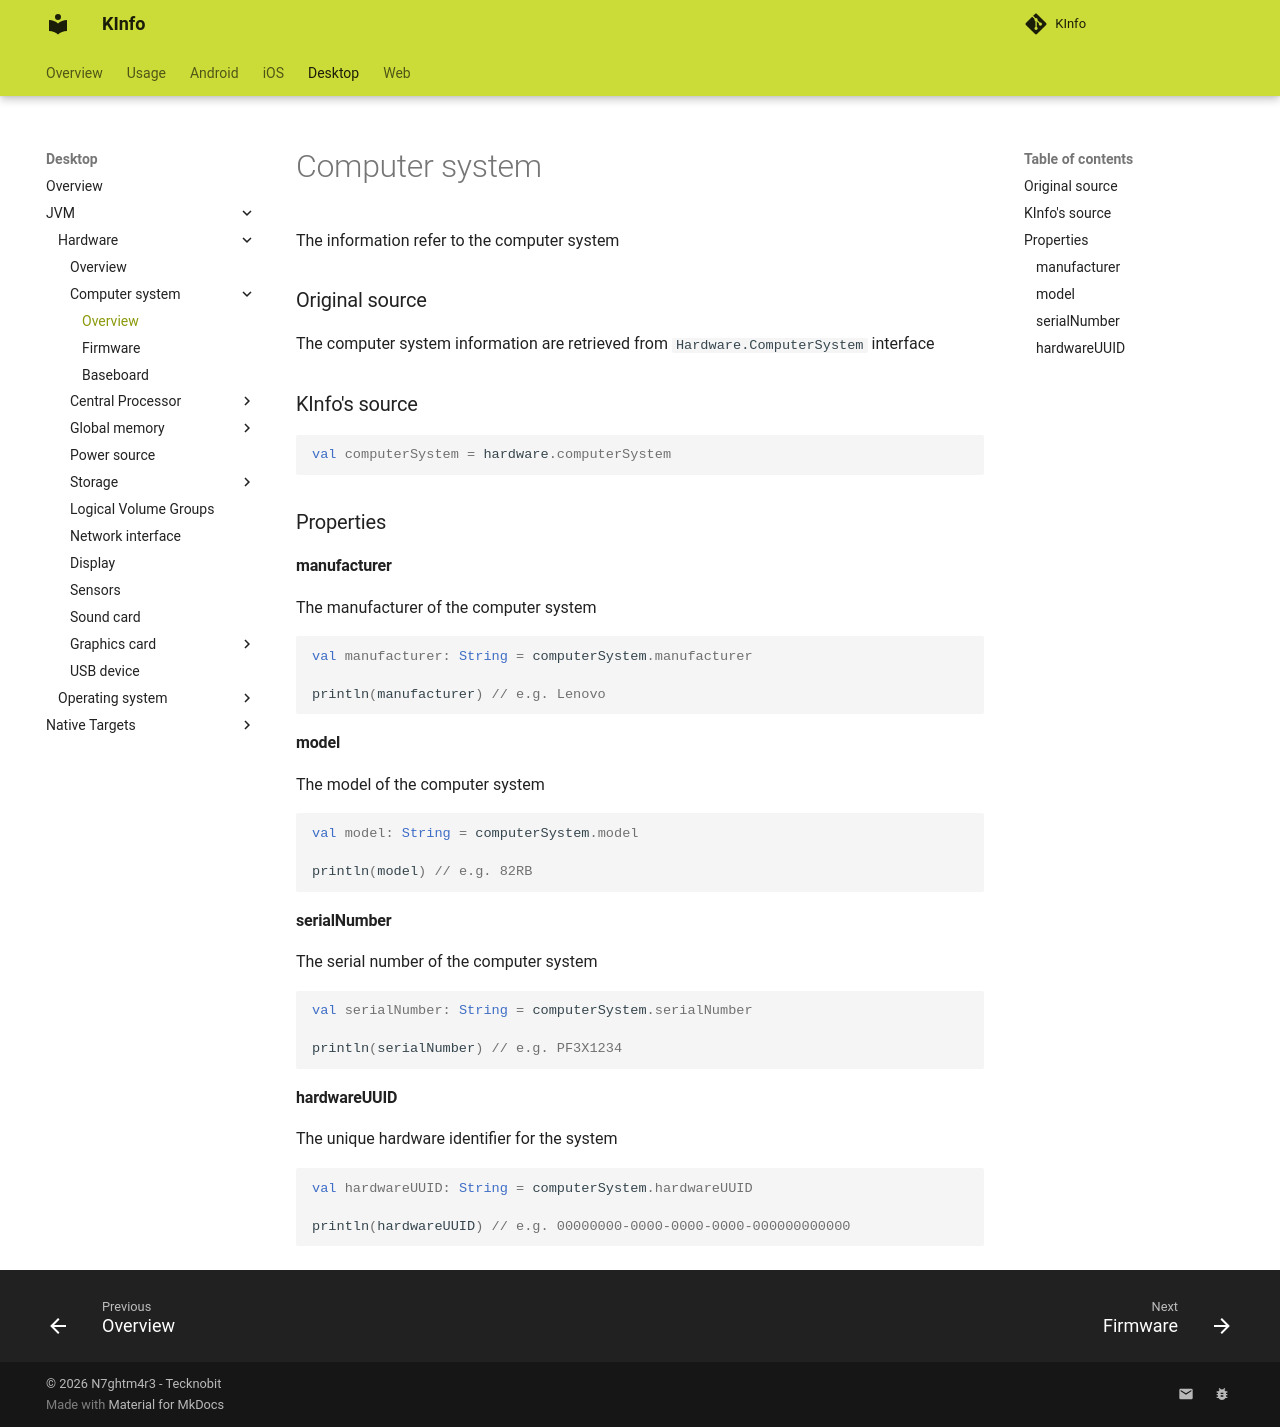

repository: N7ghtm4r3/KInfo · page: desktop/jvm/hardware/computersystem/computer_system/index.html · generator: mkdocs

# Computer system

The information refer to the computer system

### Original source

The computer system information are retrieved from `Hardware.ComputerSystem` interface

### KInfo's source

```kotlin
val computerSystem = hardware.computerSystem
```

### Properties

#### manufacturer

The manufacturer of the computer system

```kotlin
val manufacturer: String = computerSystem.manufacturer

println(manufacturer) // e.g. Lenovo
```

#### model

The model of the computer system

```kotlin
val model: String = computerSystem.model

println(model) // e.g. 82RB
```

#### serialNumber

The serial number of the computer system

```kotlin
val serialNumber: String = computerSystem.serialNumber

println(serialNumber) // e.g. PF3X1234
```

#### hardwareUUID

The unique hardware identifier for the system

```kotlin
val hardwareUUID: String = computerSystem.hardwareUUID

println(hardwareUUID) // e.g. 00000000-0000-0000-0000-000000000000
```
